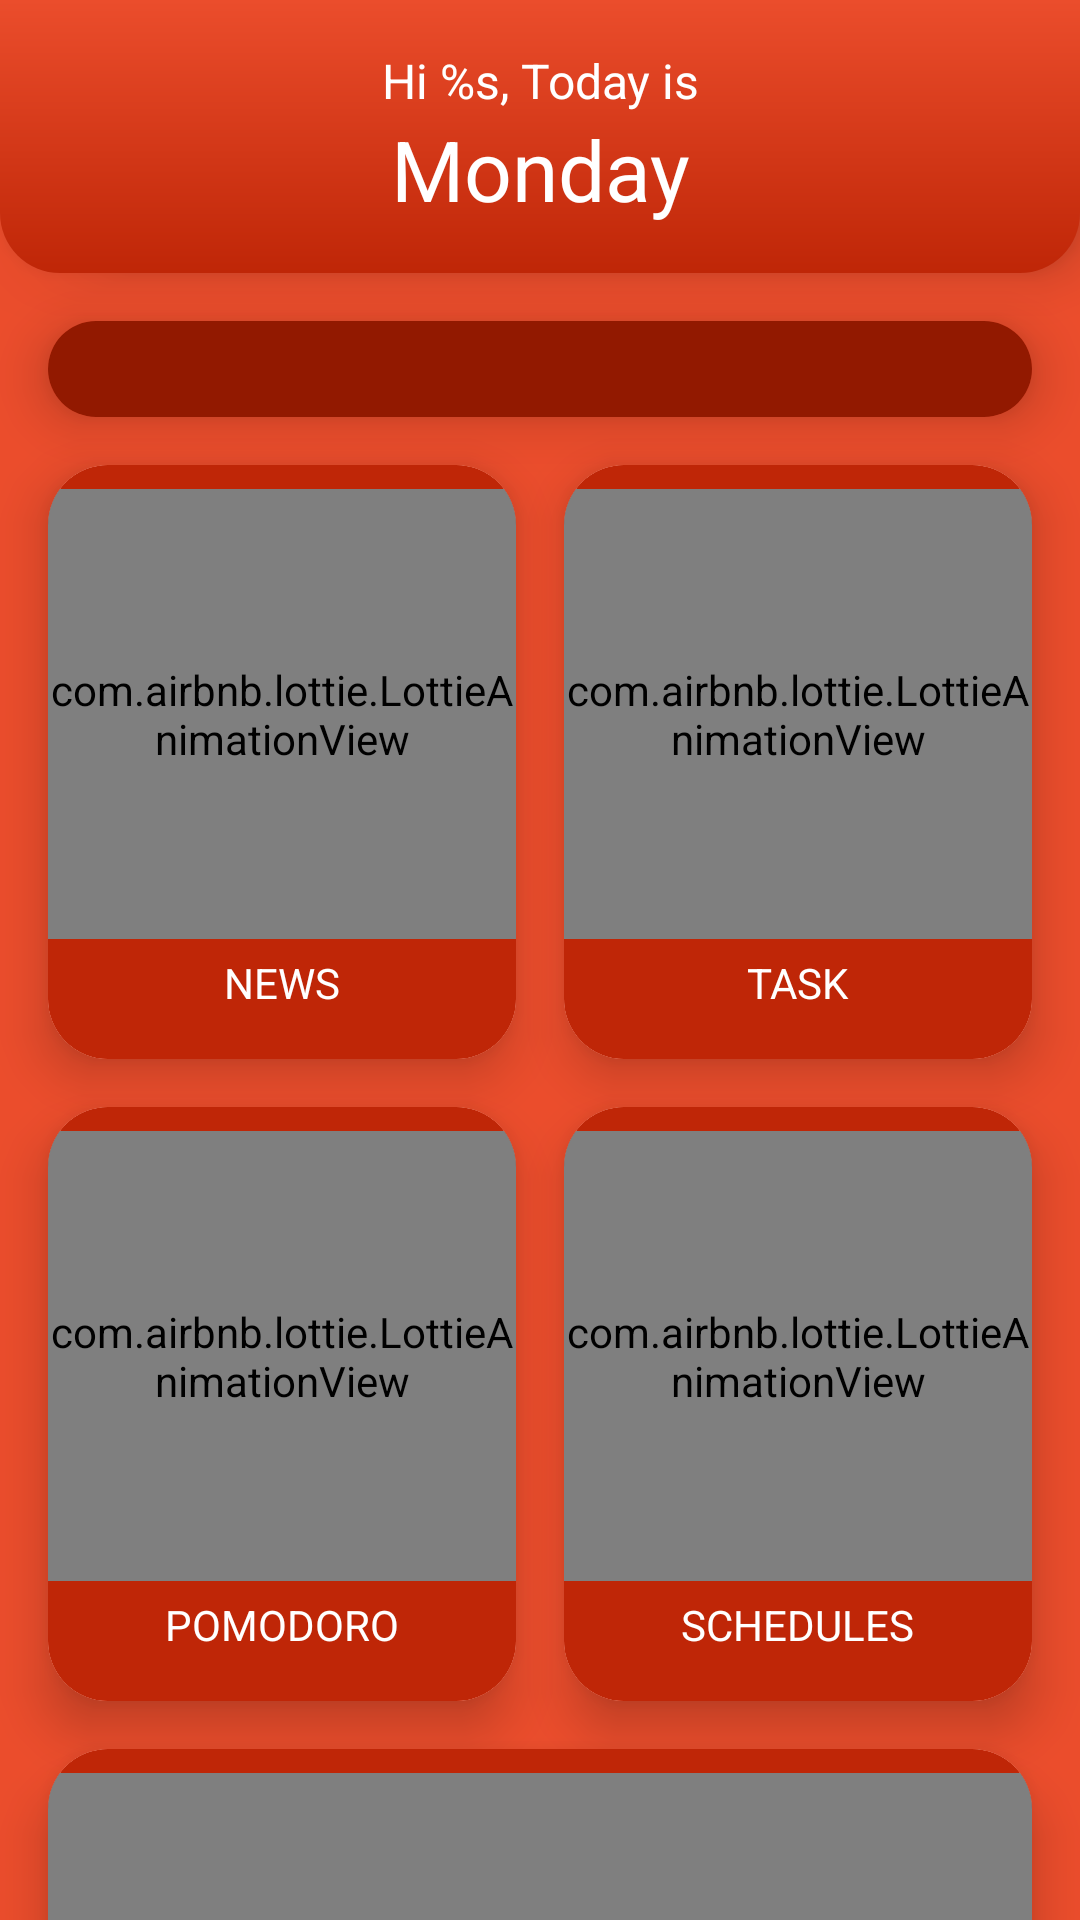

Produce the Android XML layout that renders to this screen, including the resource entries it uses.
<!-- AndroidManifest.xml: application theme AppTheme -->
<!-- res/layout/activity_main.xml -->
<?xml version="1.0" encoding="utf-8"?>
<androidx.constraintlayout.widget.ConstraintLayout xmlns:android="http://schemas.android.com/apk/res/android"
    xmlns:app="http://schemas.android.com/apk/res-auto"
    xmlns:tools="http://schemas.android.com/tools"
    android:layout_width="match_parent"
    android:layout_height="match_parent"
    android:background="@color/colorPrimaryDark"
    tools:context=".ui.MainActivity">

    <LinearLayout
        android:id="@+id/linearLayout"
        android:layout_width="match_parent"
        android:layout_height="wrap_content"
        android:background="@drawable/bg_top_bar"
        android:elevation="10dp"
        android:orientation="vertical"
        android:padding="16dp"
        app:layout_constraintEnd_toEndOf="parent"
        app:layout_constraintStart_toStartOf="parent"
        app:layout_constraintTop_toTopOf="parent">

        <TextView
            android:id="@+id/nameTopBar"
            android:layout_width="match_parent"
            android:layout_height="wrap_content"
            android:text="@string/hi_s_today_is"
            android:textAlignment="center"
            android:textSize="16sp" />

        <TextView
            android:id="@+id/dayName"
            android:layout_width="match_parent"
            android:layout_height="wrap_content"
            android:text="@string/monday"
            android:textAlignment="center"
            android:textSize="28sp" />

    </LinearLayout>

    <androidx.core.widget.NestedScrollView
        android:layout_width="match_parent"
        android:layout_height="0dp"
        app:layout_constraintBottom_toBottomOf="parent"
        app:layout_constraintEnd_toEndOf="parent"
        app:layout_constraintStart_toStartOf="parent"
        app:layout_constraintTop_toBottomOf="@+id/linearLayout">

        <androidx.constraintlayout.widget.ConstraintLayout
            android:layout_width="match_parent"
            android:layout_height="wrap_content">

            <androidx.recyclerview.widget.RecyclerView
                android:id="@+id/recyclerViewHomeSchedule"
                android:layout_width="match_parent"
                android:layout_height="wrap_content"
                android:layout_margin="16dp"
                android:background="@drawable/ripple_button_interest"
                android:elevation="10dp"
                android:nestedScrollingEnabled="false"
                android:padding="16dp"
                app:layout_constraintBottom_toTopOf="@id/news"
                app:layout_constraintEnd_toEndOf="parent"
                app:layout_constraintStart_toStartOf="parent"
                app:layout_constraintTop_toTopOf="parent"
                tools:listitem="@layout/item_get_schedules" />

            <androidx.cardview.widget.CardView
                android:id="@+id/news"
                android:layout_width="0dp"
                android:layout_height="198dp"
                android:layout_marginStart="16dp"
                android:layout_marginTop="16dp"
                android:layout_marginEnd="8dp"
                app:cardCornerRadius="20dp"
                app:cardElevation="10dp"
                app:layout_constraintEnd_toStartOf="@+id/task"
                app:layout_constraintHorizontal_bias="0.5"
                app:layout_constraintStart_toStartOf="parent"
                app:layout_constraintTop_toBottomOf="@+id/recyclerViewHomeSchedule">

                <View
                    android:layout_width="match_parent"
                    android:layout_height="match_parent"
                    android:background="@drawable/ripple_button_home" />

                <com.airbnb.lottie.LottieAnimationView
                    android:layout_width="match_parent"
                    android:layout_height="150dp"
                    android:layout_gravity="center_horizontal"
                    android:layout_marginTop="8dp"
                    app:lottie_autoPlay="true"
                    app:lottie_loop="true"
                    app:lottie_rawRes="@raw/news" />

                <TextView
                    android:layout_width="wrap_content"
                    android:layout_height="wrap_content"
                    android:layout_gravity="center_horizontal|bottom"
                    android:layout_marginBottom="16dp"
                    android:text="@string/news" />
            </androidx.cardview.widget.CardView>

            <androidx.cardview.widget.CardView
                android:id="@+id/task"
                android:layout_width="0dp"
                android:layout_height="198dp"
                android:layout_marginStart="8dp"
                android:layout_marginTop="16dp"
                android:layout_marginEnd="16dp"
                app:cardCornerRadius="20dp"
                app:cardElevation="10dp"
                app:layout_constraintEnd_toEndOf="parent"
                app:layout_constraintHorizontal_bias="0.5"
                app:layout_constraintStart_toEndOf="@id/news"
                app:layout_constraintTop_toBottomOf="@+id/recyclerViewHomeSchedule">

                <View
                    android:layout_width="match_parent"
                    android:layout_height="match_parent"
                    android:background="@drawable/ripple_button_home" />

                <com.airbnb.lottie.LottieAnimationView
                    android:layout_width="match_parent"
                    android:layout_height="150dp"
                    android:layout_gravity="center_horizontal"
                    android:layout_marginTop="8dp"
                    app:lottie_autoPlay="true"
                    app:lottie_loop="true"
                    app:lottie_rawRes="@raw/homeworks" />

                <TextView
                    android:layout_width="wrap_content"
                    android:layout_height="wrap_content"
                    android:layout_gravity="center_horizontal|bottom"
                    android:layout_marginBottom="16dp"
                    android:text="@string/task" />
            </androidx.cardview.widget.CardView>

            <androidx.cardview.widget.CardView
                android:id="@+id/pomodoro"
                android:layout_width="0dp"
                android:layout_height="198dp"
                android:layout_marginStart="16dp"
                android:layout_marginTop="16dp"
                android:layout_marginEnd="8dp"
                android:layout_marginBottom="16dp"
                app:cardCornerRadius="20dp"
                app:cardElevation="10dp"
                app:layout_constraintEnd_toStartOf="@+id/schedules"
                app:layout_constraintHorizontal_bias="0.5"
                app:layout_constraintStart_toStartOf="parent"
                app:layout_constraintTop_toBottomOf="@+id/news">

                <View
                    android:layout_width="match_parent"
                    android:layout_height="match_parent"
                    android:background="@drawable/ripple_button_home" />

                <com.airbnb.lottie.LottieAnimationView
                    android:layout_width="match_parent"
                    android:layout_height="150dp"
                    android:layout_gravity="center_horizontal"
                    android:layout_marginTop="8dp"
                    app:lottie_autoPlay="true"
                    app:lottie_loop="true"
                    app:lottie_rawRes="@raw/pomodoro" />

                <TextView
                    android:layout_width="wrap_content"
                    android:layout_height="wrap_content"
                    android:layout_gravity="center_horizontal|bottom"
                    android:layout_marginBottom="16dp"
                    android:text="@string/pomodoro" />
            </androidx.cardview.widget.CardView>

            <androidx.cardview.widget.CardView
                android:id="@+id/schedules"
                android:layout_width="0dp"
                android:layout_height="198dp"
                android:layout_marginStart="8dp"
                android:layout_marginTop="16dp"
                android:layout_marginEnd="16dp"
                android:layout_marginBottom="16dp"
                app:cardCornerRadius="20dp"
                app:cardElevation="10dp"
                app:layout_constraintEnd_toEndOf="parent"
                app:layout_constraintHorizontal_bias="0.5"
                app:layout_constraintStart_toEndOf="@id/pomodoro"
                app:layout_constraintTop_toBottomOf="@+id/task">

                <View
                    android:layout_width="match_parent"
                    android:layout_height="match_parent"
                    android:background="@drawable/ripple_button_home" />

                <com.airbnb.lottie.LottieAnimationView
                    android:layout_width="match_parent"
                    android:layout_height="150dp"
                    android:layout_gravity="center_horizontal"
                    android:layout_marginTop="8dp"
                    app:lottie_autoPlay="true"
                    app:lottie_loop="true"
                    app:lottie_rawRes="@raw/schedules" />

                <TextView
                    android:layout_width="wrap_content"
                    android:layout_height="wrap_content"
                    android:layout_gravity="center_horizontal|bottom"
                    android:layout_marginBottom="16dp"
                    android:text="@string/schedules" />
            </androidx.cardview.widget.CardView>

            <androidx.cardview.widget.CardView
                android:id="@+id/settings"
                android:layout_width="0dp"
                android:layout_height="198dp"
                android:layout_margin="16dp"
                app:cardCornerRadius="20dp"
                app:cardElevation="10dp"
                app:layout_constraintBottom_toBottomOf="parent"
                app:layout_constraintEnd_toEndOf="parent"
                app:layout_constraintHorizontal_bias="0.5"
                app:layout_constraintStart_toStartOf="parent"
                app:layout_constraintTop_toBottomOf="@id/pomodoro">

                <View
                    android:layout_width="match_parent"
                    android:layout_height="match_parent"
                    android:background="@drawable/ripple_button_home" />

                <com.airbnb.lottie.LottieAnimationView
                    android:layout_width="match_parent"
                    android:layout_height="150dp"
                    android:layout_gravity="center_horizontal"
                    android:layout_marginTop="8dp"
                    app:lottie_autoPlay="true"
                    app:lottie_loop="true"
                    app:lottie_rawRes="@raw/settings" />

                <TextView
                    android:layout_width="wrap_content"
                    android:layout_height="wrap_content"
                    android:layout_gravity="center_horizontal|bottom"
                    android:layout_marginBottom="16dp"
                    android:text="@string/settings" />
            </androidx.cardview.widget.CardView>


        </androidx.constraintlayout.widget.ConstraintLayout>

    </androidx.core.widget.NestedScrollView>

</androidx.constraintlayout.widget.ConstraintLayout>
<!-- res/layout/item_get_schedules.xml (included above) -->
<?xml version="1.0" encoding="utf-8"?>
<androidx.constraintlayout.widget.ConstraintLayout xmlns:android="http://schemas.android.com/apk/res/android"
    xmlns:app="http://schemas.android.com/apk/res-auto"
    android:layout_width="match_parent"
    android:layout_height="wrap_content">

    <TextView
        android:id="@+id/tvScheduleItem"
        android:layout_width="match_parent"
        android:layout_height="wrap_content"
        android:padding="8dp"
        android:text="@string/_1_s"
        android:textSize="16sp"
        app:layout_constraintBottom_toBottomOf="parent"
        app:layout_constraintEnd_toEndOf="parent"
        app:layout_constraintStart_toStartOf="parent"
        app:layout_constraintTop_toTopOf="parent" />

</androidx.constraintlayout.widget.ConstraintLayout>
<!-- resources referenced by this layout -->
<resources>
  <color name="colorPrimaryDark">#EB4D2C</color>
  <!-- drawable bg_top_bar (drawable) -->
  <?xml version="1.0" encoding="utf-8"?>
  <shape xmlns:android="http://schemas.android.com/apk/res/android">
  
      <gradient
          android:startColor="@color/colorPrimaryDark"
          android:endColor="@color/colorEnd"
          android:angle="-90"/>
  
      <corners
          android:bottomLeftRadius="20dp"
          android:bottomRightRadius="20dp"/>
  
  </shape>
  <!-- drawable ripple_button_home (drawable) -->
  <?xml version="1.0" encoding="utf-8"?>
  <ripple xmlns:android="http://schemas.android.com/apk/res/android"
      android:color="?android:attr/colorControlHighlight">
  
      <item>
          <shape android:shape="rectangle">
              <solid android:color="@color/colorPrimaryDark"/>
              <corners android:radius="20dp"/>
          </shape>
      </item>
  
      <item>
          <shape android:shape="rectangle">
              <solid android:color="@color/colorEnd"/>
              <corners android:radius="20dp"/>
          </shape>
      </item>
  
  </ripple>
  <!-- drawable ripple_button_interest (drawable) -->
  <?xml version="1.0" encoding="utf-8"?>
  <ripple xmlns:android="http://schemas.android.com/apk/res/android"
      android:color="?android:attr/colorControlHighlight">
  
      <item>
          <shape android:shape="rectangle">
              <solid android:color="@color/colorPrimaryDark"/>
              <corners android:radius="20dp"/>
          </shape>
      </item>
  
      <item>
          <shape android:shape="rectangle">
              <solid android:color="@color/colorAccent"/>
              <corners android:radius="20dp"/>
          </shape>
      </item>
  
  </ripple>
  <string name="_1_s">%d. %s</string>
  <string name="hi_s_today_is">Hi %s, Today is</string>
  <string name="monday">Monday</string>
  <string name="news">NEWS</string>
  <string name="pomodoro">POMODORO</string>
  <string name="schedules">SCHEDULES</string>
  <string name="settings">SETTINGS</string>
  <string name="task">TASK</string>
  <style name="AppTheme" parent="Theme.MaterialComponents.Light.NoActionBar">
          
          <item name="colorPrimary">@color/colorPrimary</item>
          <item name="colorPrimaryDark">@color/colorPrimaryDark</item>
          <item name="colorAccent">@color/colorAccent</item>
          <item name="fontFamily">@font/quicksand_bold</item>
          <item name="android:textColor">@color/white</item>
      </style>
  <color name="colorEnd">#BF2607</color>
  <color name="colorAccent">#921900</color>
  <color name="colorPrimary">#921900</color>
  <color name="white">#ffffff</color>
</resources>
